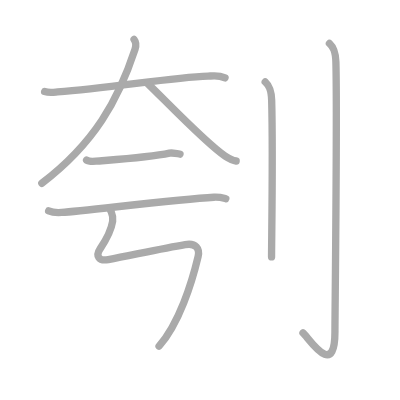
t = 0.00 s
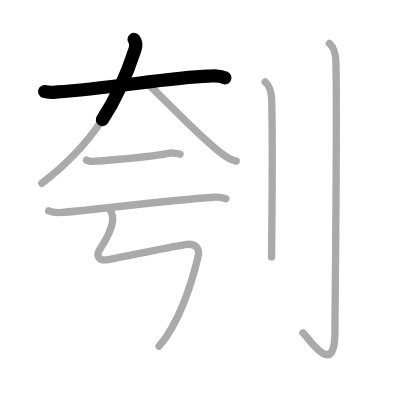
t = 1.50 s
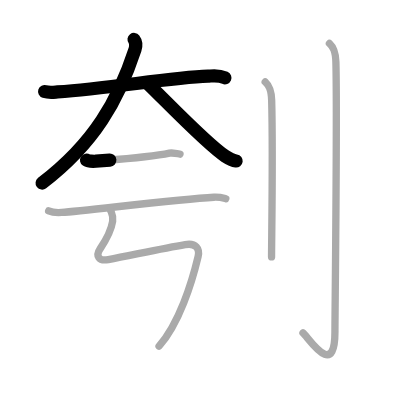
t = 3.25 s
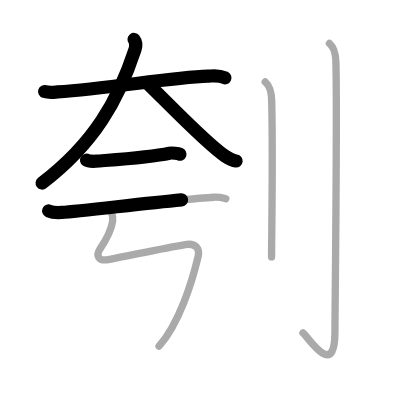
t = 4.75 s
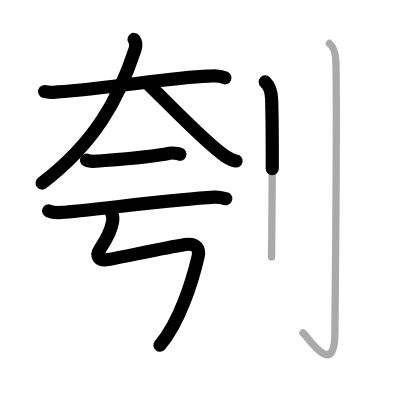
t = 6.50 s
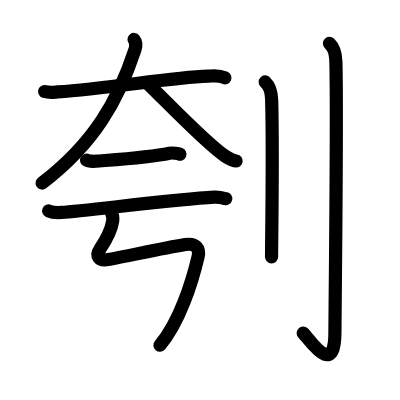
t = 8.00 s

The animated SVG that drew these frames (rendered in a browser with its animation timeline set to each time). Animation: 8 SMIL elements (animate=8); one cycle of 8.00 s.

<?xml version="1.0" standalone="no"?>
<!DOCTYPE svg PUBLIC "-//W3C//DTD SVG 1.1//EN"   "http://www.w3.org/Graphics/SVG/1.1/DTD/svg11.dtd">
<svg width="400px" height="400px"  version="1.1" xmlns="http://www.w3.org/2000/svg">
  <defs>
    <marker id="Triangle" viewBox="0 0 10 10" refX="0" refY="5" markerUnits="strokeWidth" markerWidth="3" style="stroke-opacity:0%;fill:#aaaaaa;" markerHeight="2" orient="auto">
      <path d="M 0 0 L 10 5 L 0 10 z" />
    </marker>
    
    <marker id="Arrow" viewBox="0 0 10 10" refX="5" refY="5" markerUnits="strokeWidth" markerWidth="1.8" style="stroke-opacity:0%;fill:#770000;" markerHeight="2" orient="auto">
      <path d="M 0 4 L 6 4 L 4 1 L 10 5 L 4 9 L 6 6 L 0 6 z" />
        <circle cx="5" cy="5" r="5" />
      </marker>
    
    <marker id="TriangleRed" viewBox="0 0 10 10" refX="0" refY="5" markerUnits="strokeWidth" markerWidth="3" style="stroke-opacity:0%;fill:#CC0000;" markerHeight="2" orient="auto">
      <path d="M 0 0 L 10 5 L 0 10 z" />
    </marker>
    
    <marker id="ArrowRed" viewBox="0 0 10 10" refX="5" refY="5" markerUnits="strokeWidth" markerWidth="1.8" style="stroke-opacity:0%;fill:#CC0000;" markerHeight="2" orient="auto">
      <path d="M 0 4 L 6 4 L 4 1 L 10 5 L 4 9 L 6 6 L 0 6 z" />
        <circle cx="5" cy="5" r="5" />
      </marker>
    
  </defs>
  
  <path style="fill:#ffffff; fill-opacity:100%; fill-rule:evenodd; stroke-width:0;" d="M 0 0 L 400px 0 L 400px 400px L 0 400px L 0 0" />

  <g transform="scale(3.6697247706422 3.6697247706422)">
<path style="fill:none; fill-opacity:0%; fill-rule:evenodd; stroke:#aaaaaa; stroke-opacity:100%; stroke-width: 1.5pt; stroke-linejoin:round; stroke-linecap:round;" d="M12.16 24.94c1.27 0.41 2.69 0.17 3.52 0.11c14.5-0.98 30.56-3.92 41.01-4.29c1.05-0.04 2.67-0.43 4.63 0.45"></path>
<path style="fill:none; fill-opacity:0%; fill-rule:evenodd; stroke:#aaaaaa; stroke-opacity:100%; stroke-width: 1.5pt; stroke-linejoin:round; stroke-linecap:round;" d="M36.53 10.75c0.41 0.53 0.6 1.65 0.26 2.71C32.25 27.25 25.75 39 11.4 49.94"></path>
<path style="fill:none; fill-opacity:0%; fill-rule:evenodd; stroke:#aaaaaa; stroke-opacity:100%; stroke-width: 1.5pt; stroke-linejoin:round; stroke-linecap:round;" d="M40.23 22.75c4.88 4.69 16.26 16.65 21.13 19.79c1.66 1.07 2.23 1.23 2.99 1.33"></path>
<path style="fill:none; fill-opacity:0%; fill-rule:evenodd; stroke:#aaaaaa; stroke-opacity:100%; stroke-width: 1.5pt; stroke-linejoin:round; stroke-linecap:round;" d="M23.59 43.64c0.43 0.29 2.11 0.32 2.54 0.29c4.59-0.38 14.51-1.01 20.06-2.19c0.7-0.15 2.49 0.14 2.85 0.28"></path>
<path style="fill:none; fill-opacity:0%; fill-rule:evenodd; stroke:#aaaaaa; stroke-opacity:100%; stroke-width: 1.5pt; stroke-linejoin:round; stroke-linecap:round;" d="M13.26 57.48c0.93 0.41 2.63 0.47 3.56 0.41C23 57.5 47.97 54.3 58.29 53.74c1.55-0.08 2.48 0.2 3.25 0.4"></path>
<path style="fill:none; fill-opacity:0%; fill-rule:evenodd; stroke:#aaaaaa; stroke-opacity:100%; stroke-width: 1.5pt; stroke-linejoin:round; stroke-linecap:round;" d="M30.13 57.32c0.36 0.93 0.81 1.5 0.57 2.98c-0.27 1.69-1.2 4.2-3.38 7.45c-1.38 2.05-0.36 3.46 2.19 2.98c6.49-1.23 14.88-3.06 20.96-4.08c2.96-0.5 4.03 1.1 3.51 3.29c-1.69 7.16-5.23 18.31-10.63 24.39c-4.7"></path>
<path style="fill:none; fill-opacity:0%; fill-rule:evenodd; stroke:#aaaaaa; stroke-opacity:100%; stroke-width: 1.5pt; stroke-linejoin:round; stroke-linecap:round;" d="M72.27 22.33c0.98 0.92 1.67 1.99 1.76 5.02C74.42 41.91 74 65.04 74 70"></path>
<path style="fill:none; fill-opacity:0%; fill-rule:evenodd; stroke:#aaaaaa; stroke-opacity:100%; stroke-width: 1.5pt; stroke-linejoin:round; stroke-linecap:round;" d="M89.77 11.83c0.98 0.92 1.67 1.99 1.76 5.02c0.4 14.55-0.26 68.66-0.26 73.62c0 13.14-7.21 1.5-8.71 0.25"></path>

<path style="fill:none; fill-opacity:0%; fill-rule:evenodd; stroke:#000000; stroke-opacity:100%; stroke-width: 2.7pt; stroke-linejoin:round; stroke-linecap:round;" d="M12.16 24.94c1.27 0.41 2.69 0.17 3.52 0.11c14.5-0.98 30.56-3.92 41.01-4.29c1.05-0.04 2.67-0.43 4.63 0.45" pathLength="100" stroke-dashoffset="100" stroke-dasharray="100 105"><animate id="dashAnim1" attributeName="stroke-dashoffset" from="100" to="0" dur="1s" calcMode="linear" fill="freeze"/></path>
<path style="fill:none; fill-opacity:0%; fill-rule:evenodd; stroke:#000000; stroke-opacity:100%; stroke-width: 2.7pt; stroke-linejoin:round; stroke-linecap:round;" d="M36.53 10.75c0.41 0.53 0.6 1.65 0.26 2.71C32.25 27.25 25.75 39 11.4 49.94" pathLength="100" stroke-dashoffset="100" stroke-dasharray="100 105"><animate id="dashAnim2" attributeName="stroke-dashoffset" from="100" to="0" dur="1s" calcMode="linear" begin="dashAnim1.end" fill="freeze"/></path>
<path style="fill:none; fill-opacity:0%; fill-rule:evenodd; stroke:#000000; stroke-opacity:100%; stroke-width: 2.7pt; stroke-linejoin:round; stroke-linecap:round;" d="M40.23 22.75c4.88 4.69 16.26 16.65 21.13 19.79c1.66 1.07 2.23 1.23 2.99 1.33" pathLength="100" stroke-dashoffset="100" stroke-dasharray="100 105"><animate id="dashAnim3" attributeName="stroke-dashoffset" from="100" to="0" dur="1s" calcMode="linear" begin="dashAnim2.end" fill="freeze"/></path>
<path style="fill:none; fill-opacity:0%; fill-rule:evenodd; stroke:#000000; stroke-opacity:100%; stroke-width: 2.7pt; stroke-linejoin:round; stroke-linecap:round;" d="M23.59 43.64c0.43 0.29 2.11 0.32 2.54 0.29c4.59-0.38 14.51-1.01 20.06-2.19c0.7-0.15 2.49 0.14 2.85 0.28" pathLength="100" stroke-dashoffset="100" stroke-dasharray="100 105"><animate id="dashAnim4" attributeName="stroke-dashoffset" from="100" to="0" dur="1s" calcMode="linear" begin="dashAnim3.end" fill="freeze"/></path>
<path style="fill:none; fill-opacity:0%; fill-rule:evenodd; stroke:#000000; stroke-opacity:100%; stroke-width: 2.7pt; stroke-linejoin:round; stroke-linecap:round;" d="M13.26 57.48c0.93 0.41 2.63 0.47 3.56 0.41C23 57.5 47.97 54.3 58.29 53.74c1.55-0.08 2.48 0.2 3.25 0.4" pathLength="100" stroke-dashoffset="100" stroke-dasharray="100 105"><animate id="dashAnim5" attributeName="stroke-dashoffset" from="100" to="0" dur="1s" calcMode="linear" begin="dashAnim4.end" fill="freeze"/></path>
<path style="fill:none; fill-opacity:0%; fill-rule:evenodd; stroke:#000000; stroke-opacity:100%; stroke-width: 2.7pt; stroke-linejoin:round; stroke-linecap:round;" d="M30.13 57.32c0.36 0.93 0.81 1.5 0.57 2.98c-0.27 1.69-1.2 4.2-3.38 7.45c-1.38 2.05-0.36 3.46 2.19 2.98c6.49-1.23 14.88-3.06 20.96-4.08c2.96-0.5 4.03 1.1 3.51 3.29c-1.69 7.16-5.23 18.31-10.63 24.39c-4.7" pathLength="100" stroke-dashoffset="100" stroke-dasharray="100 105"><animate id="dashAnim6" attributeName="stroke-dashoffset" from="100" to="0" dur="1s" calcMode="linear" begin="dashAnim5.end" fill="freeze"/></path>
<path style="fill:none; fill-opacity:0%; fill-rule:evenodd; stroke:#000000; stroke-opacity:100%; stroke-width: 2.7pt; stroke-linejoin:round; stroke-linecap:round;" d="M72.27 22.33c0.98 0.92 1.67 1.99 1.76 5.02C74.42 41.91 74 65.04 74 70" pathLength="100" stroke-dashoffset="100" stroke-dasharray="100 105"><animate id="dashAnim7" attributeName="stroke-dashoffset" from="100" to="0" dur="1s" calcMode="linear" begin="dashAnim6.end" fill="freeze"/></path>
<path style="fill:none; fill-opacity:0%; fill-rule:evenodd; stroke:#000000; stroke-opacity:100%; stroke-width: 2.7pt; stroke-linejoin:round; stroke-linecap:round;" d="M89.77 11.83c0.98 0.92 1.67 1.99 1.76 5.02c0.4 14.55-0.26 68.66-0.26 73.62c0 13.14-7.21 1.5-8.71 0.25" pathLength="100" stroke-dashoffset="100" stroke-dasharray="100 105"><animate id="dashAnim8" attributeName="stroke-dashoffset" from="100" to="0" dur="1s" calcMode="linear" begin="dashAnim7.end" fill="freeze"/></path>

</g>

</svg>  
          
